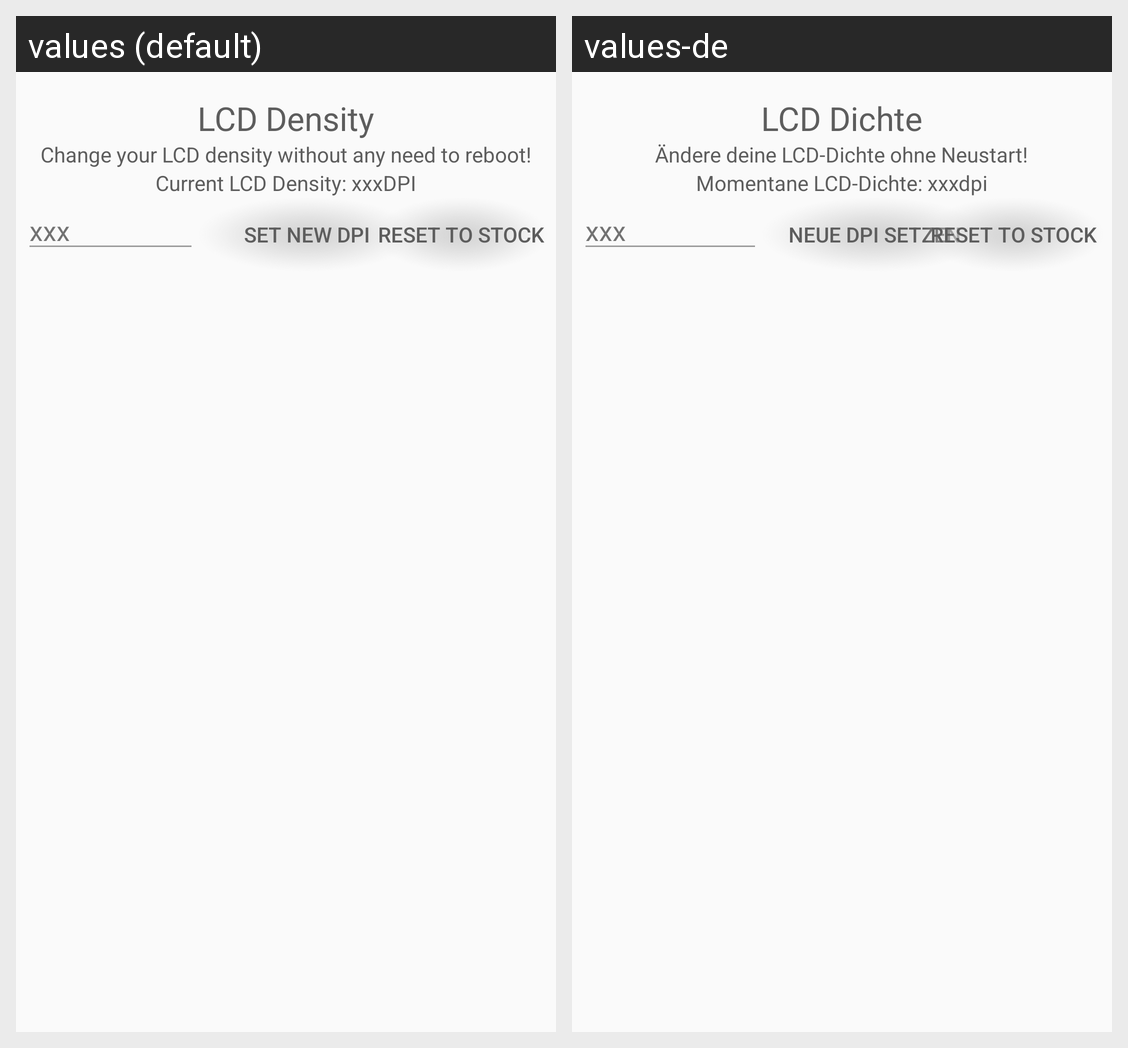

Strings drawn on this Android screen and how each of the app's shown locales translates them:
Android screen res/layout/activity_look_and_feel.xml rendered under 2 locales, left to right: values (default), values-de. Device: Nexus 5 (rendered at 1080×1920; each locale shown at half size, 540×960, under a caption strip naming it); theme AppTheme.
Strings drawn on this screen, with the default value and each locale's value (text and hints the layout hard-codes, and strings that could not be matched under every locale, appear in the picture but are not listed):

dpiDisplay_demo_string
  values: Current LCD Density: xxxDPI
  values-de: Momentane LCD-Dichte: xxxdpi

dpi_header_text
  values: LCD Density
  values-de: LCD Dichte

txt_dpi_demo_value
  values: xxx
  values-de: xxx  [not translated; the default value is used]

btn_set_dpi
  values: Set new DPI
  values-de: Neue DPI setzen

dpi_description
  values: Change your LCD density without any need to reboot!
  values-de: Ändere deine LCD-Dichte ohne Neustart!
